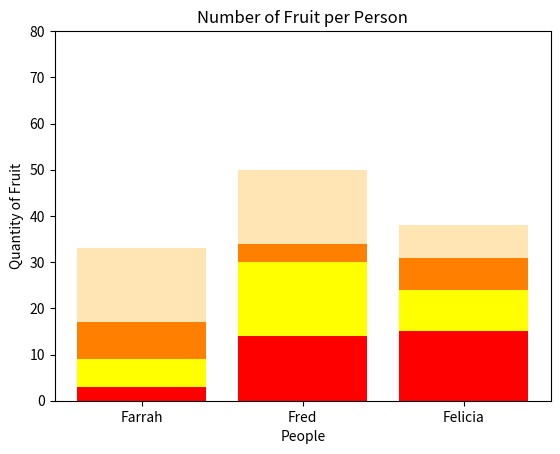

Python code for this plot:
#!/usr/bin/env python3
import numpy as np
import matplotlib.pyplot as plt

np.random.seed(5)
fruit = np.random.randint(0, 20, (4,3))
fruits = ['apples', 'bananas', 'oranges', 'peache']
color = ['red', 'yellow', '#ff8000', '#ffe5b4']
plt.bar(range(3), fruit[0], color=color[0], label=fruits[0])
bottom = fruit[0]
for i in range(1, 4):
    plt.bar(range(3), fruit[i], color=color[i], label=fruits[i], bottom=bottom)
    bottom += fruit[i]
plt.xticks(range(3), ['Farrah', 'Fred', 'Felicia'])
plt.ylim((0, 80))
plt.xlabel('People')
plt.ylabel('Quantity of Fruit')
plt.title('Number of Fruit per Person')

plt.yticks(np.arange(0, 81, 10))
plt.savefig('my6graph')